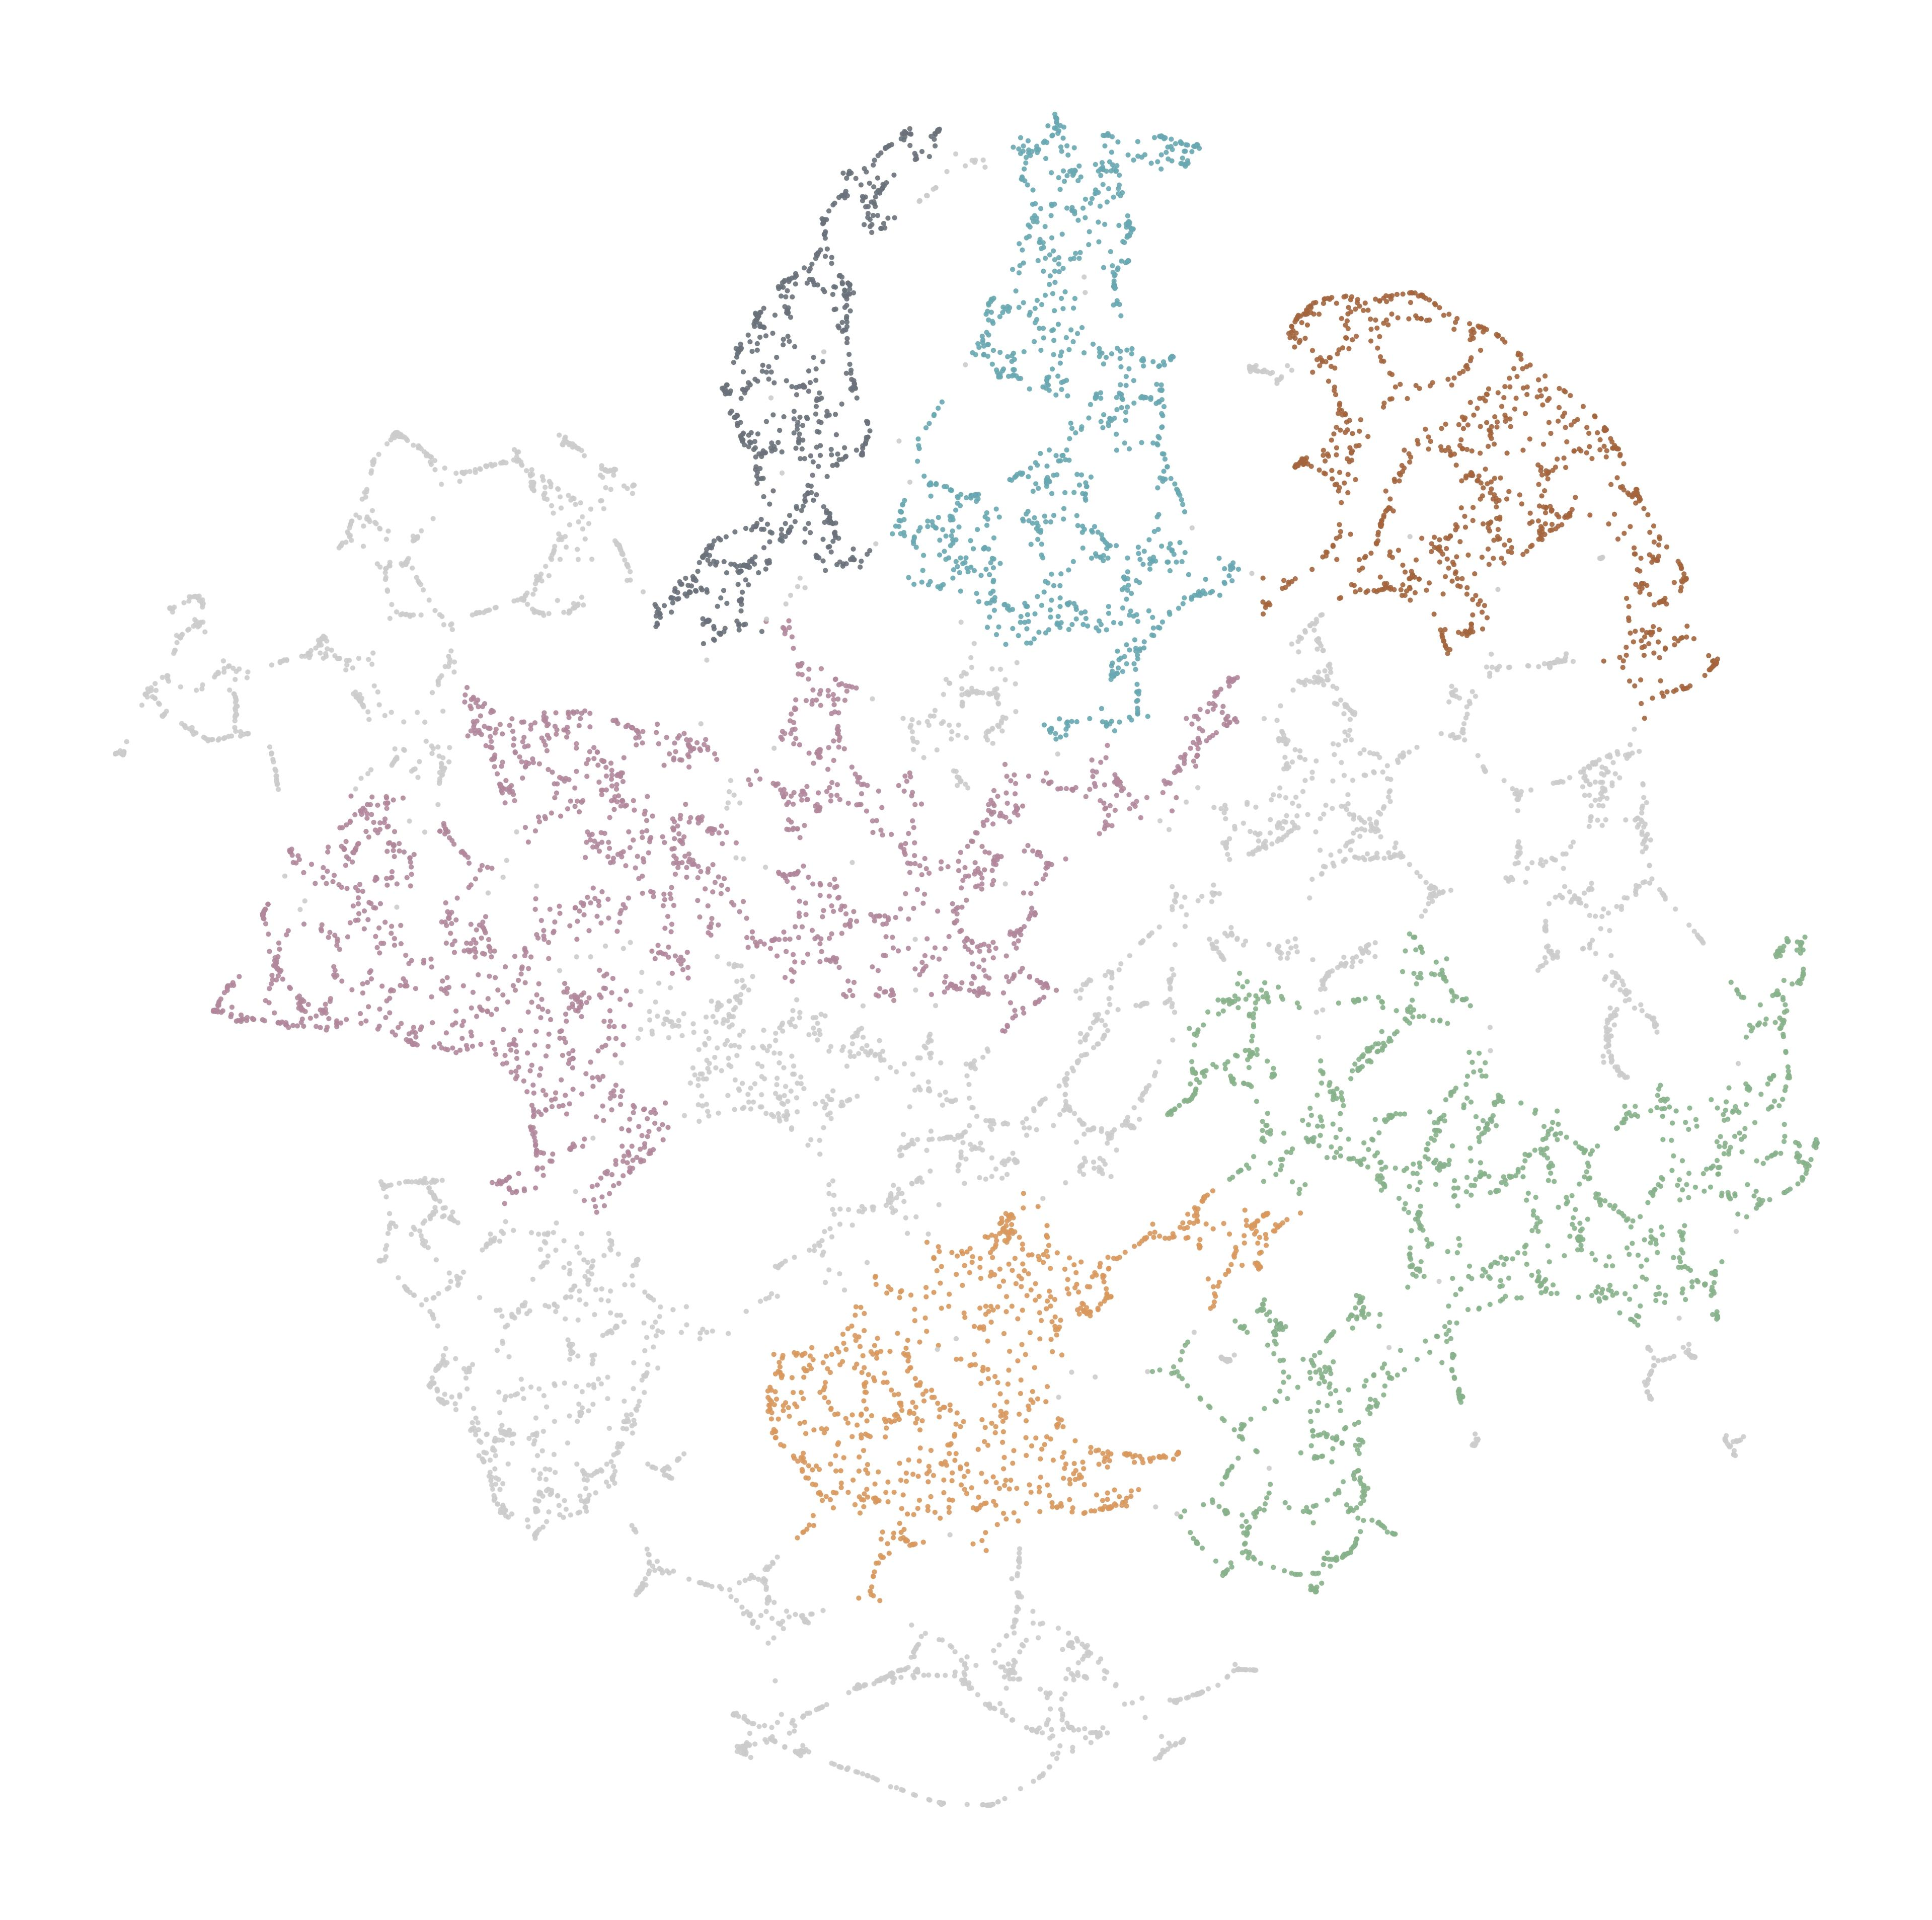

The data file committed next to this chart (first rows):
node_id, cluster, color_hex
25388118, -1, #CCCCCC
25388119, -1, #CCCCCC
25388130, -1, #CCCCCC
25388135, 1, #D9985E
25388138, -1, #CCCCCC
25388157, 1, #D9985E
25388174, -1, #CCCCCC
25388175, -1, #CCCCCC
25388177, -1, #CCCCCC
25388179, -1, #CCCCCC
25388184, -1, #CCCCCC
25388187, -1, #CCCCCC
25388192, -1, #CCCCCC
25388195, -1, #CCCCCC
25388197, -1, #CCCCCC
25388198, -1, #CCCCCC
25388200, -1, #CCCCCC
25388259, -1, #CCCCCC
25388261, -1, #CCCCCC
25388262, -1, #CCCCCC
25388263, -1, #CCCCCC
25388284, -1, #CCCCCC
25388289, -1, #CCCCCC
25388377, -1, #CCCCCC
25388387, -1, #CCCCCC
25388389, -1, #CCCCCC
25388404, -1, #CCCCCC
25418716, -1, #CCCCCC
25418882, 4, #B2879C
25418884, 4, #B2879C
25418885, 4, #B2879C
25418886, 4, #B2879C
25418887, 4, #B2879C
25418888, 4, #B2879C
25418889, 4, #B2879C
25418891, 4, #B2879C
25418895, 4, #B2879C
25418897, 4, #B2879C
25418915, 4, #B2879C
25418916, 4, #B2879C
25418918, 4, #B2879C
25418919, 4, #B2879C
25418922, 4, #B2879C
25418929, -1, #CCCCCC
25418933, 4, #B2879C
25419073, -1, #CCCCCC
25419086, -1, #CCCCCC
25419842, -1, #CCCCCC
25419843, -1, #CCCCCC
25643495, 4, #B2879C
25643607, 4, #B2879C
25643610, 4, #B2879C
25643620, 4, #B2879C
25643633, 4, #B2879C
25643643, 4, #B2879C
25643645, 4, #B2879C
26618108, 5, #6A717A
26618754, 4, #B2879C
26618757, -1, #CCCCCC
26618764, 5, #6A717A
... 10,664 more rows
